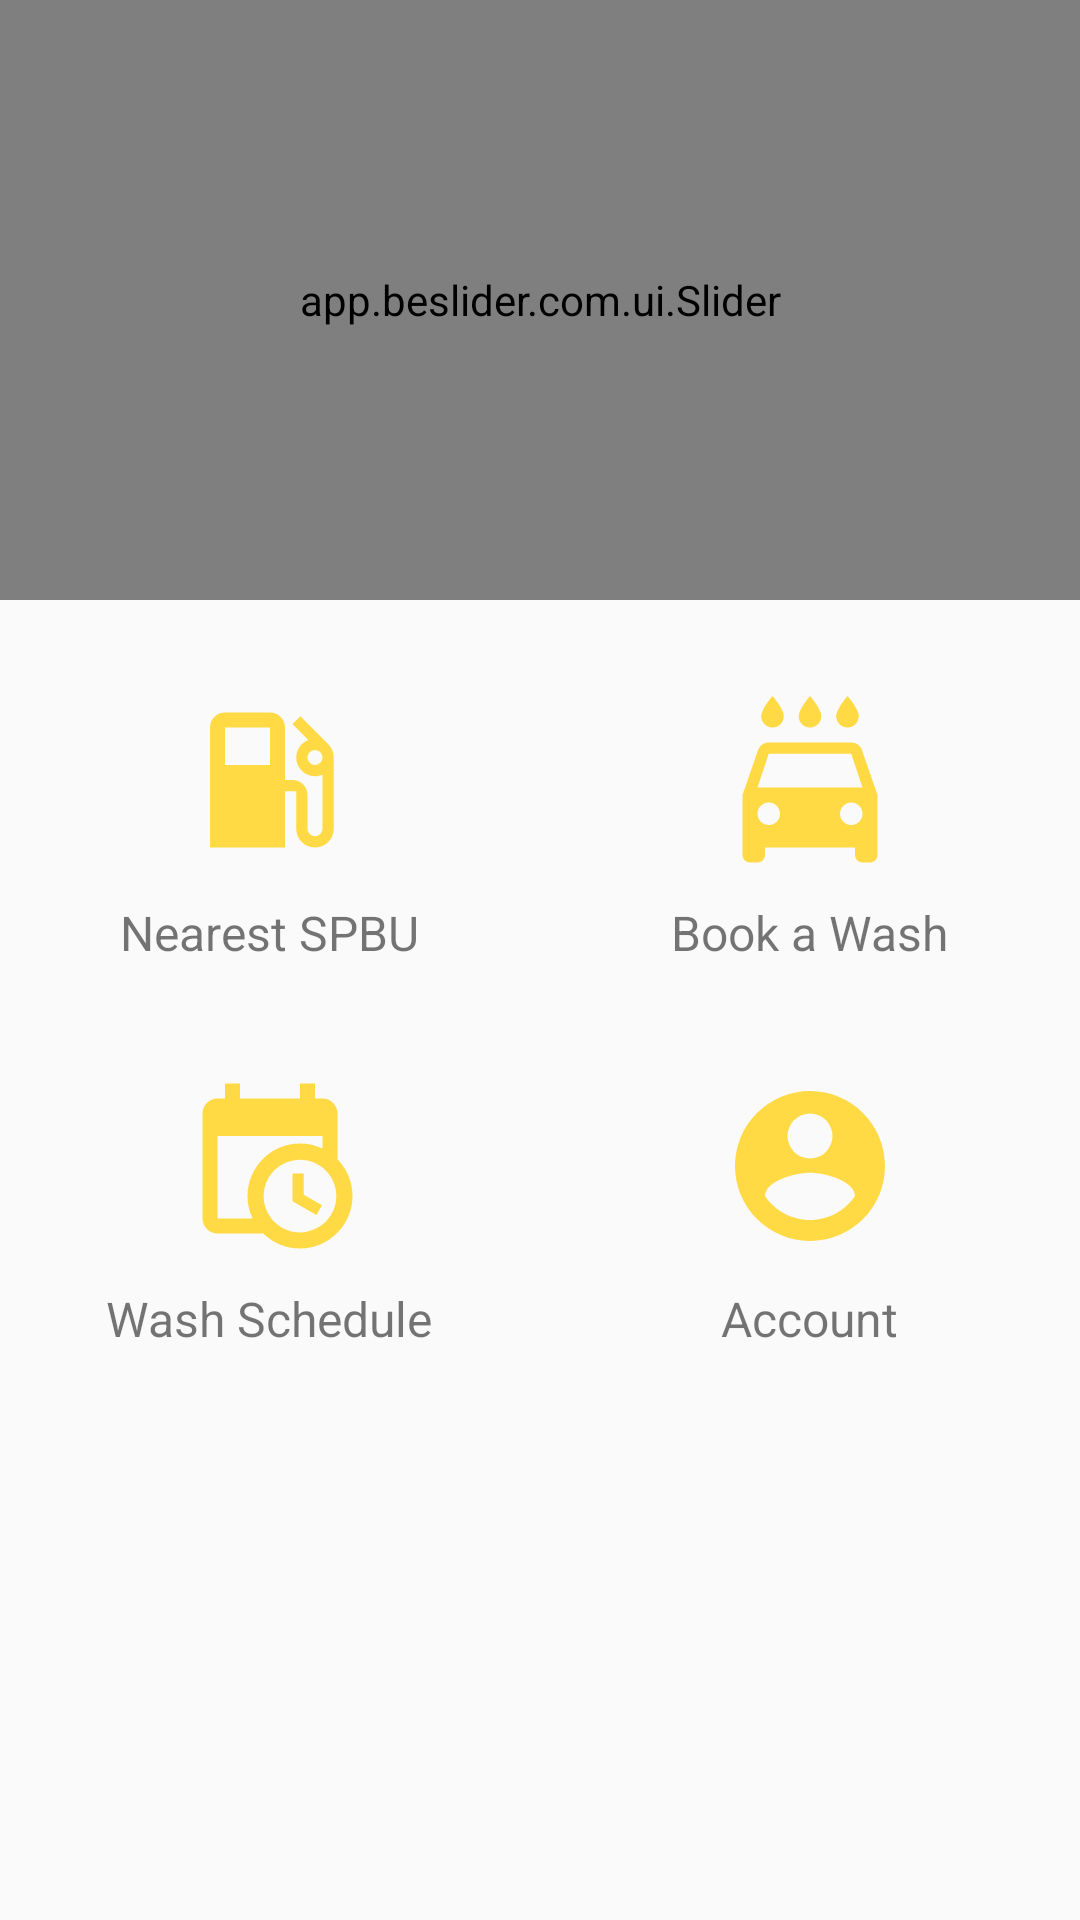

Reconstruct the res/layout file that produces this screen, plus the resources it refers to.
<!-- AndroidManifest.xml: activity theme AppTheme -->
<!-- res/layout/activity_homepage.xml -->
<?xml version="1.0" encoding="utf-8"?>
<android.support.design.widget.CoordinatorLayout
    xmlns:android="http://schemas.android.com/apk/res/android"
    android:layout_width="match_parent"
    android:layout_height="match_parent">

    <ScrollView
        android:layout_width="match_parent"
        android:layout_height="match_parent">

        <RelativeLayout
            android:layout_width="match_parent"
            android:layout_height="match_parent">

            <include
                android:id="@+id/layoutBanner"
                layout="@layout/layout_homepage_banner"/>

            <include
                android:id="@+id/layoutContent"
                android:layout_width="match_parent"
                android:layout_height="wrap_content"
                android:layout_below="@+id/layoutBanner"
                layout="@layout/layout_homepage_content"/>

        </RelativeLayout>

    </ScrollView>

</android.support.design.widget.CoordinatorLayout>
<!-- res/layout/layout_homepage_banner.xml (included above) -->
<?xml version="1.0" encoding="utf-8"?>
<RelativeLayout
    xmlns:android="http://schemas.android.com/apk/res/android" android:layout_width="match_parent"
    xmlns:app="http://schemas.android.com/apk/res-auto"
    android:layout_height="match_parent">

    <app.beslider.com.ui.Slider
        android:id="@+id/beslider"
        android:layout_width="match_parent"
        android:layout_height="200dp"
        android:background="@color/defaultWhite"
        app:beslider_animateIndicators="true"
        app:beslider_defaultImage="1"
        app:beslider_emptyImage="@layout/banner_empty"
        app:beslider_indicatorSize="8dp"
        app:beslider_interval="5000"
        app:beslider_loopSlides="true"
        app:beslider_customSelectedIndicator="@drawable/ic_banner_indicator_selected"
        app:beslider_customUnselectedIndicator="@drawable/ic_banner_indicator_unselected" />

</RelativeLayout>
<!-- res/layout/layout_homepage_content.xml (included above) -->
<?xml version="1.0" encoding="utf-8"?>
<RelativeLayout
    xmlns:android="http://schemas.android.com/apk/res/android"
    android:layout_width="match_parent"
    android:layout_height="match_parent">

    <LinearLayout
        android:id="@+id/homepageContent1"
        android:layout_width="match_parent"
        android:layout_height="wrap_content"
        android:layout_marginTop="20dp"
        android:orientation="horizontal"
        android:weightSum="2">

        <LinearLayout
            android:id="@+id/btnNearestSPBU"
            android:layout_width="150dp"
            android:layout_height="wrap_content"
            android:orientation="vertical"
            style="@style/LayoutBrightPointCardview"
            android:padding="10dp"
            android:clickable="true"
            android:focusable="true"
            android:gravity="center">

            <ImageView
                android:layout_width="60dp"
                android:layout_height="60dp"
                android:layout_marginBottom="10dp"
                android:contentDescription="@string/homepage_nearest_spbu"
                android:src="@drawable/ic_nearest_spbu"/>

            <TextView
                android:layout_width="wrap_content"
                android:layout_height="wrap_content"
                android:textSize="16sp"
                android:text="@string/homepage_nearest_spbu"/>

        </LinearLayout>

        <LinearLayout
            android:id="@+id/btnBookAWash"
            android:layout_width="150dp"
            android:layout_height="wrap_content"
            android:orientation="vertical"
            style="@style/LayoutBrightPointCardview"
            android:padding="10dp"
            android:clickable="true"
            android:focusable="true"
            android:gravity="center">

            <ImageView
                android:layout_width="60dp"
                android:layout_height="60dp"
                android:layout_marginBottom="10dp"
                android:contentDescription="@string/homepage_book_a_wash"
                android:src="@drawable/ic_carwash"/>

            <TextView
                android:layout_width="wrap_content"
                android:layout_height="wrap_content"
                android:textSize="16sp"
                android:text="@string/homepage_book_a_wash"/>

        </LinearLayout>

    </LinearLayout>

    <LinearLayout
        android:id="@+id/homepageContent2"
        android:layout_below="@+id/homepageContent1"
        android:layout_width="match_parent"
        android:layout_height="wrap_content"
        android:orientation="horizontal"
        android:weightSum="2">

        <LinearLayout
            android:id="@+id/btnWashSchedule"
            android:layout_width="150dp"
            android:layout_height="wrap_content"
            android:orientation="vertical"
            style="@style/LayoutBrightPointCardview"
            android:padding="10dp"
            android:clickable="true"
            android:focusable="true"
            android:gravity="center">

            <ImageView
                android:layout_width="60dp"
                android:layout_height="60dp"
                android:layout_marginBottom="10dp"
                android:contentDescription="@string/homepage_wash_schedule"
                android:src="@drawable/ic_book_carwash"/>

            <TextView
                android:layout_width="wrap_content"
                android:layout_height="wrap_content"
                android:textSize="16sp"
                android:text="@string/homepage_wash_schedule"/>

        </LinearLayout>

        <LinearLayout
            android:id="@+id/btnAccount"
            android:layout_width="150dp"
            android:layout_height="wrap_content"
            android:orientation="vertical"
            style="@style/LayoutBrightPointCardview"
            android:padding="10dp"
            android:clickable="true"
            android:focusable="true"
            android:gravity="center">

            <ImageView
                android:layout_width="60dp"
                android:layout_height="60dp"
                android:layout_marginBottom="10dp"
                android:contentDescription="@string/homepage_account"
                android:src="@drawable/ic_account"/>

            <TextView
                android:layout_width="wrap_content"
                android:layout_height="wrap_content"
                android:textSize="16sp"
                android:text="@string/homepage_account"/>

        </LinearLayout>

    </LinearLayout>

</RelativeLayout>
<!-- res/layout/banner_empty.xml (included above) -->
<?xml version="1.0" encoding="utf-8"?>
<LinearLayout xmlns:android="http://schemas.android.com/apk/res/android"
    android:layout_width="match_parent" android:layout_height="match_parent"
    android:orientation="vertical"
    android:background="@color/defaultWhite"
    android:gravity="center">

    <ProgressBar
        android:id="@+id/progress_bar"
        android:layout_width="50dp"
        android:layout_height="50dp"
        android:layout_gravity="center"
        android:indeterminate="true"
        android:indeterminateDrawable="@drawable/progressbar" />

</LinearLayout>
<!-- resources referenced by this layout -->
<resources>
  <color name="defaultWhite">#ffffff</color>
  <!-- drawable ic_account (drawable) -->
  <?xml version="1.0" encoding="utf-8"?>
  <vector xmlns:android="http://schemas.android.com/apk/res/android"
      android:height="24dp"
      android:width="24dp"
      android:viewportWidth="24"
      android:viewportHeight="24">
      <path android:fillColor="#ffda45" android:pathData="M12,19.2C9.5,19.2 7.29,17.92 6,16C6.03,14 10,12.9 12,12.9C14,12.9 17.97,14 18,16C16.71,17.92 14.5,19.2 12,19.2M12,5A3,3 0 0,1 15,8A3,3 0 0,1 12,11A3,3 0 0,1 9,8A3,3 0 0,1 12,5M12,2A10,10 0 0,0 2,12A10,10 0 0,0 12,22A10,10 0 0,0 22,12C22,6.47 17.5,2 12,2Z" />
  </vector>
  <!-- drawable ic_banner_indicator_selected (drawable) -->
  <?xml version="1.0" encoding="utf-8"?>
  <shape xmlns:android="http://schemas.android.com/apk/res/android"
      android:innerRadius="0dp"
      android:shape="oval"
      android:thicknessRatio="2"
      android:useLevel="false" >
  
      <solid android:color="#F7941E" />
  
      <stroke
          android:width="10dp"
          android:color="#fff" />
  </shape>
  <!-- drawable ic_banner_indicator_unselected (drawable) -->
  <?xml version="1.0" encoding="utf-8"?>
  <shape xmlns:android="http://schemas.android.com/apk/res/android"
      android:innerRadius="0dp"
      android:shape="oval"
      android:thicknessRatio="2"
      android:useLevel="false" >
  
      <solid android:color="#CC000000" />
  
      <stroke
          android:width="10dp"
          android:color="#fff" />
  </shape>
  <!-- drawable ic_nearest_spbu (drawable) -->
  <?xml version="1.0" encoding="utf-8"?>
  <vector xmlns:android="http://schemas.android.com/apk/res/android"
      android:height="24dp"
      android:width="24dp"
      android:viewportWidth="24"
      android:viewportHeight="24">
      <path android:fillColor="#ffda45" android:pathData="M18,10A1,1 0 0,1 17,9A1,1 0 0,1 18,8A1,1 0 0,1 19,9A1,1 0 0,1 18,10M12,10H6V5H12M19.77,7.23L19.78,7.22L16.06,3.5L15,4.56L17.11,6.67C16.17,7 15.5,7.93 15.5,9A2.5,2.5 0 0,0 18,11.5C18.36,11.5 18.69,11.42 19,11.29V18.5A1,1 0 0,1 18,19.5A1,1 0 0,1 17,18.5V14C17,12.89 16.1,12 15,12H14V5C14,3.89 13.1,3 12,3H6C4.89,3 4,3.89 4,5V21H14V13.5H15.5V18.5A2.5,2.5 0 0,0 18,21A2.5,2.5 0 0,0 20.5,18.5V9C20.5,8.31 20.22,7.68 19.77,7.23Z" />
  </vector>
  <!-- drawable progressbar (drawable) -->
  <?xml version="1.0" encoding="utf-8"?>
  <rotate xmlns:android="http://schemas.android.com/apk/res/android"
      android:fromDegrees="0"
      android:pivotX="50%"
      android:pivotY="50%"
      android:toDegrees="360" >
  
      <shape
          android:innerRadiusRatio="3"
          android:shape="ring"
          android:thicknessRatio="20"
          android:useLevel="false" >
  
          <size
              android:height="76dip"
              android:width="76dip" />
  
          <gradient
              android:angle="0"
              android:endColor="#CC000000"
              android:startColor="@android:color/transparent"
              android:type="sweep"
              android:useLevel="false" />
  
      </shape>
  
  </rotate>
  <string name="homepage_account">Account</string>
  <string name="homepage_book_a_wash">Book a Wash</string>
  <string name="homepage_nearest_spbu">Nearest SPBU</string>
  <string name="homepage_wash_schedule">Wash Schedule</string>
  <style name="LayoutBrightPointCardview">
          <item name="android:layout_marginLeft">15dp</item>
          <item name="android:layout_marginRight">15dp</item>
          <item name="android:layout_marginBottom">17dp</item>
          <item name="android:background">@drawable/cardview_grey_shadow</item>
      </style>
  <style name="AppTheme" parent="@style/Theme.AppCompat.Light.DarkActionBar">
          
          <item name="colorPrimary">@color/colorPrimary</item>
          <item name="colorPrimaryDark">@color/colorPrimaryDark</item>
          <item name="colorAccent">@color/colorAccent</item>
      </style>
  <color name="colorPrimary">#0F3032</color>
  <color name="colorPrimaryDark">#0F3032</color>
  <color name="colorAccent">#BCBDB2</color>
</resources>
